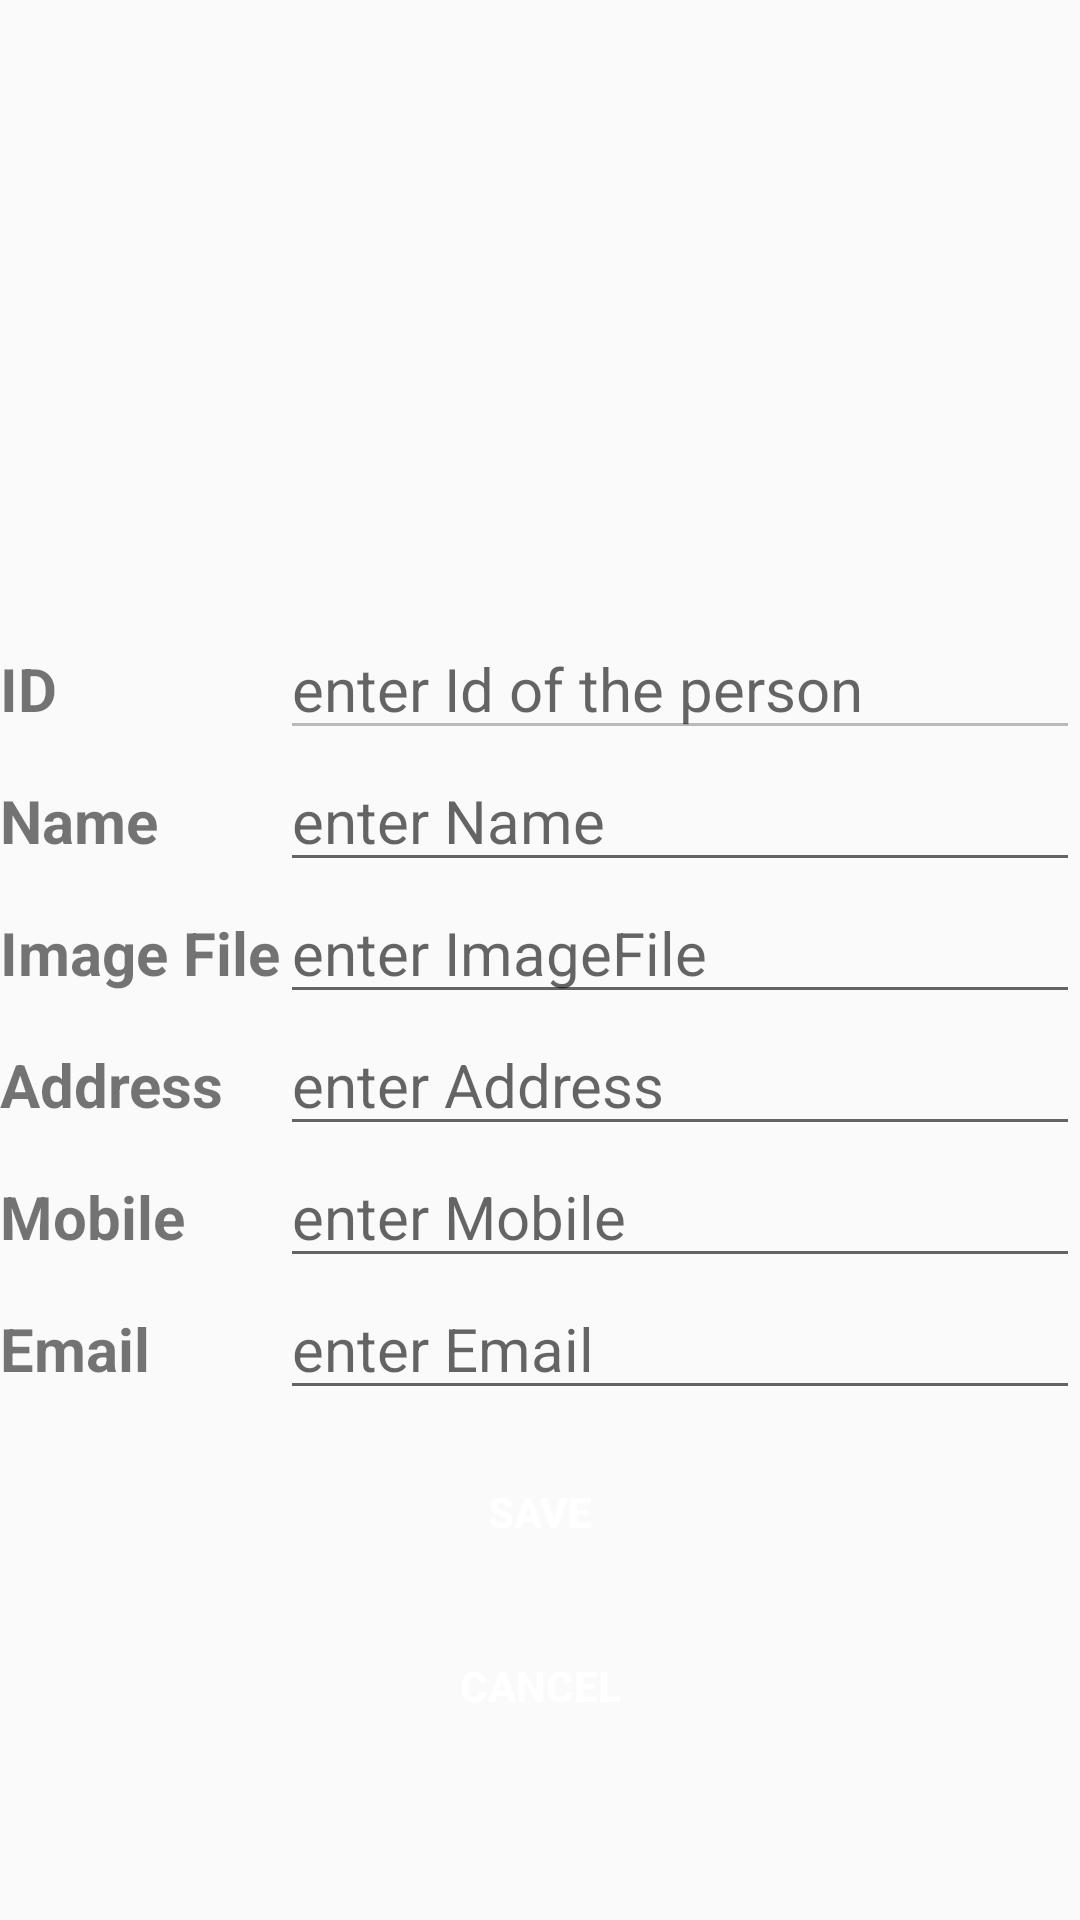

The Android layout XML behind this screen, and the referenced resources:
<!-- AndroidManifest.xml: application theme Theme.S22023NewProjectDavid -->
<!-- res/layout/addedit.xml -->
<?xml version="1.0" encoding="utf-8"?>
<LinearLayout
    xmlns:android="http://schemas.android.com/apk/res/android"
    android:orientation="vertical"
    android:layout_width="match_parent"
    android:layout_height="match_parent">
    <ImageView
        android:id="@+id/ivImageFile"
        android:layout_width="match_parent"
        android:layout_margin="10dp"
        android:layout_height="0dp"
        android:layout_weight="30"
        android:contentDescription="Photo of Person"/>
    <TableLayout
        android:layout_width="match_parent"
        android:layout_height="0dp"
        android:stretchColumns="1"
        android:layout_weight="70">
        <TableRow>
            <TextView
                android:textSize="20sp"
                android:textStyle="bold"
                android:text="ID"/>

            <EditText
                android:id="@+id/etId"
                android:enabled="false"
                android:hint="enter Id of the person"
                android:inputType="number"
                android:textSize="20sp" />

        </TableRow>
        <TableRow>
            <TextView

                android:textSize="20sp"
                android:textStyle="bold"
                android:text="Name"/>

            <EditText
                android:id="@+id/etName"
                android:layout_width="match_parent"
                android:layout_height="wrap_content"
                android:hint="enter Name"
                android:inputType="text"
                android:textSize="20sp" />

        </TableRow>
        <TableRow>
            <TextView

                android:textSize="20sp"
                android:textStyle="bold"
                android:text="Image File"/>
            <EditText
                android:id="@+id/etImageFile"

                android:textSize="20sp"
                android:inputType="text"
                android:hint="enter ImageFile"/>

        </TableRow>
        <TableRow>
            <TextView

                android:textSize="20sp"
                android:textStyle="bold"
                android:text="Address"/>
            <EditText
                android:id="@+id/etAddress"

                android:textSize="20sp"
                android:inputType="text"
                android:hint="enter Address"/>

        </TableRow>
        <TableRow>
            <TextView
                android:textSize="20sp"
                android:textStyle="bold"
                android:text="Mobile"/>
            <EditText
                android:id="@+id/etMobile"
                android:textSize="20sp"
                android:inputType="number"
                android:hint="enter Mobile"/>

        </TableRow>
        <TableRow>
            <TextView
                android:textSize="20sp"
                android:textStyle="bold"
                android:text="Email"/>
            <EditText
                android:id="@+id/etEmail"
                android:textSize="20sp"
                android:inputType="text"
                android:hint="enter Email"/>

        </TableRow>


    <Button

        android:id="@+id/btnSave"
        android:text="SAVE"
        android:background="@color/blue"
        android:textColor="@color/white"
        android:layout_marginTop="30dp"
        android:layout_margin="10dp"
        android:textStyle="bold"/>
    <Button

        android:id="@+id/btnCancel"
        android:text="CANCEL"
        android:textStyle="bold"
        android:background="@color/blue"
        android:textColor="@color/white" />

    </TableLayout>

</LinearLayout>
<!-- resources referenced by this layout -->
<resources>
  <style name="Theme.S22023NewProjectDavid" parent="Base.Theme.S22023NewProjectDavid" />
  <style name="Base.Theme.S22023NewProjectDavid" parent="Theme.AppCompat.DayNight.DarkActionBar">
          
          <item name="colorPrimary">@color/blue</item>
          <item name="colorPrimaryVariant">@color/blue</item>
          <item name="colorOnPrimary">@color/white</item>
          
          <item name="colorSecondary">@color/red</item>
          <item name="colorSecondaryVariant">@color/red</item>
          <item name="colorOnSecondary">@color/black</item>
          
          <item name="android:statusBarColor">@color/blue</item>
  
      </style>
  <!-- not gathered from this repository: default colours our renderer supplied (Android Studio template values) -->
  <color name="black">#FF000000</color>
  <color name="white">#FFFFFFFF</color>
</resources>
